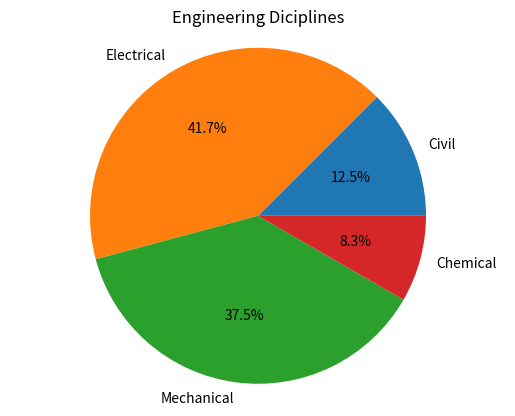

Reproduce this figure in Python.
#####################################PieChat########################################
import numpy as np
import matplotlib.pyplot as plt
# if using a Jupyter notebook, include:
# %matplotlib inline

# Pie chart, where the slices will be ordered and plotted counter-clockwise:
labels = ['Civil', 'Electrical', 'Mechanical', 'Chemical']
sizes = [15, 50, 45, 10]


fig, ax = plt.subplots()
ax.pie(sizes, labels=labels, autopct='%1.1f%%')
ax.axis('equal')  # Equal aspect ratio ensures the pie chart is circular.
ax.set_title('Engineering Diciplines')


plt.show()